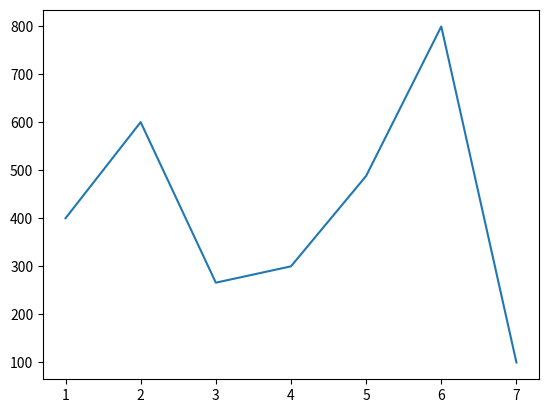

Generate this figure with matplotlib:
import matplotlib.pyplot as plt
list1 =  [400,600,266,300,488,799,100]
days = [1,2,3,4,5,6,7]
plt.plot(days,list1)
plt.show()
